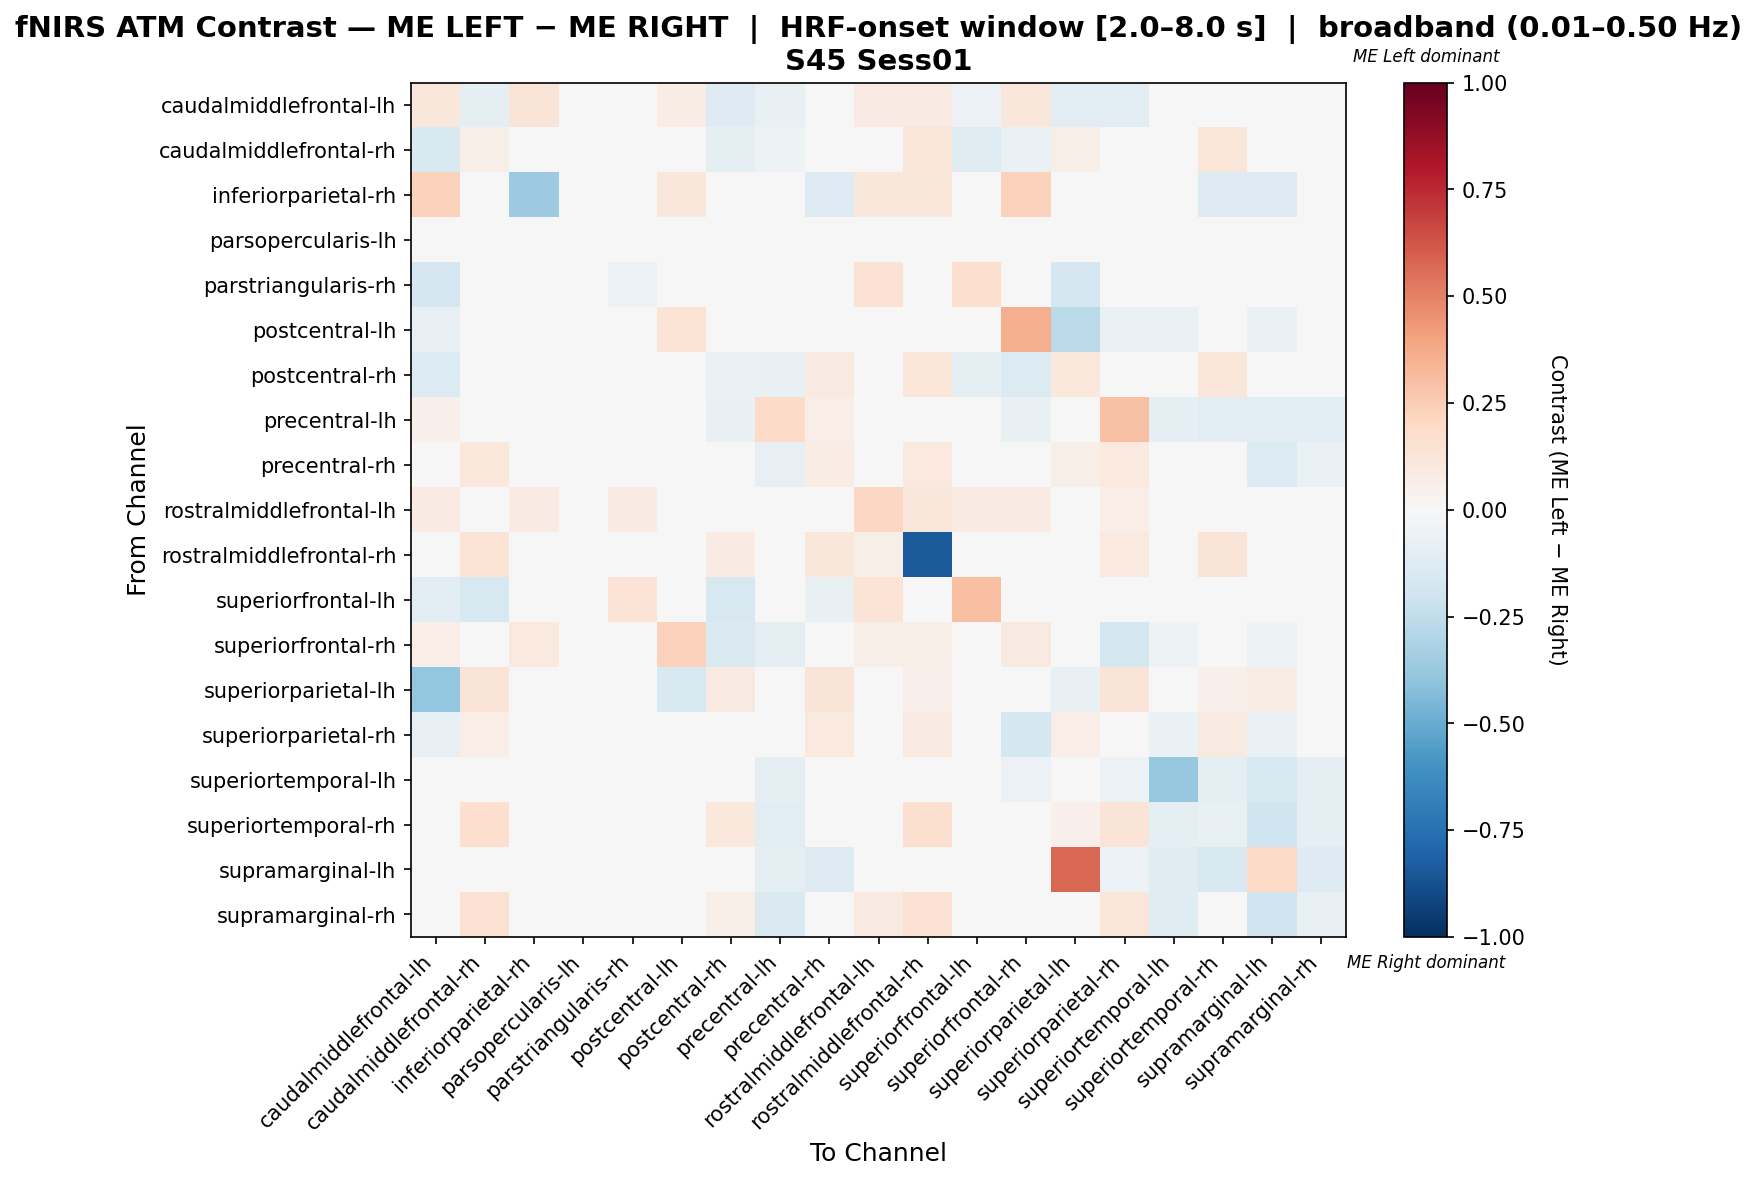

Data behind this chart, as committed beside it:
, caudalmiddlefrontal-lh, caudalmiddlefrontal-rh, inferiorparietal-rh, parsopercularis-lh, parstriangularis-rh, postcentral-lh, postcentral-rh, precentral-lh, precentral-rh, rostralmiddlefrontal-lh, rostralmiddlefrontal-rh, superiorfrontal-lh, superiorfrontal-rh, superiorparietal-lh, superiorparietal-rh, superiortemporal-lh, superiortemporal-rh, supramarginal-lh, supramarginal-rh
caudalmiddlefrontal-lh, 0.1165, -0.09091, 0.129, 0.0, -0.0101, 0.0725, -0.1313, -0.07071, -0.006191, 0.08065, 0.08065, -0.06061, 0.1127, -0.1111, -0.1111, 0.0, 0.0, 0.0, 0.0
caudalmiddlefrontal-rh, -0.1486, 0.05598, 0.0, 0.0, 0.0, 0.0, -0.08837, -0.05405, 0.04826, 0.02381, 0.119, -0.1216, -0.06757, 0.05556, 0.01888, 0.0, 0.119, 0.0, 0.03968
inferiorparietal-rh, 0.2286, 0.0, -0.3641, 0.0, -0.02564, 0.1143, 0.0, 0.0, -0.1282, 0.1143, 0.1143, 0.0, 0.2286, 0.0, 0.0, 0.0, -0.1282, -0.1282, -0.02564
parsopercularis-lh, 0.0, 0.0, 0.0, 0.0, 0.0, 0.0, 0.0, 0.0, 0.0, 0.0, 0.0, 0.0, 0.0, 0.0, 0.0, 0.0, 0.0, 0.0, 0.0
parstriangularis-rh, -0.1667, 0.0, 0.0, 0.0, -0.05691, 0.0, 0.0, 0.02439, 0.0, 0.1463, 0.02439, 0.1707, 0.0, -0.1667, 0.02439, 0.0, 0.0, 0.0, 0.0
postcentral-lh, -0.08095, 0.0, 0.04762, 0.0, 0.0, 0.1381, 0.0, 0.0, 0.0, 0.0, 0.0, 0.0, 0.3619, -0.2667, -0.06667, -0.06667, 0.0, -0.06667, 0.0
postcentral-rh, -0.1383, 0.03652, 0.0, 0.0, 0.0, 0.0, -0.06351, -0.07447, 0.08971, 0.01493, 0.1194, -0.09574, -0.1383, 0.1045, 0.02588, 0.0, 0.1194, 0.0, 0.0
precentral-lh, 0.05032, -0.02198, 0.0, 0.0, 0.0, 0.0, -0.07692, 0.1926, 0.06998, 0.0, 0.0, 0.0, -0.07692, 0.0, 0.2915, -0.0989, -0.1099, -0.1099, -0.1099
precentral-rh, -0.02051, 0.1038, -0.03846, 0.0, 0.0, 0.0, 0.03782, -0.08397, 0.07308, 0.025, 0.1, -0.02308, -0.03846, 0.05833, 0.09615, -0.04615, -0.03846, -0.1385, -0.06667
rostralmiddlefrontal-lh, 0.07812, 0.04688, 0.07812, 0.0, 0.07812, 0.01562, 0.04688, 0.01562, 0.04688, 0.2031, 0.1094, 0.07812, 0.07812, 0.0, 0.0625, 0.0, 0.04688, 0.0, 0.01562
rostralmiddlefrontal-rh, 0.04167, 0.1333, 0.04167, 0.0, 0.008333, 0.008333, 0.08333, 0.0, 0.1167, 0.05833, -0.8417, 0.0, 0.04167, 0.04167, 0.1, 0.0, 0.125, 0.0, 0.04167
superiorfrontal-lh, -0.1159, -0.1594, 0.0, 0.0, 0.1395, 0.0, -0.1594, 0.008763, -0.07246, 0.1395, 0.0, 0.2976, -0.02899, 0.0, -0.04921, 0.0, 0.0, 0.0, 0.0
superiorfrontal-rh, 0.06286, -0.04, 0.1, 0.0, 0.0, 0.2305, -0.1467, -0.09333, -0.04, 0.05714, 0.05714, 0.0, 0.09238, 0.0, -0.1733, -0.05333, 0.0, -0.05333, 0.0
superiorparietal-lh, -0.3846, 0.1273, 0.0, 0.0, -0.03846, -0.1538, 0.09091, 0.0, 0.1273, 0.0, 0.05455, 0.0, 0.0, -0.07762, 0.1273, 0.0, 0.05455, 0.07273, 0.0
superiorparietal-rh, -0.07948, 0.06322, 0.0, 0.0, 0.0, -0.02174, -0.04039, -0.01187, 0.09992, 0.02752, 0.09174, -0.03261, -0.1739, 0.06422, 0.03371, -0.06522, 0.09174, -0.06522, 0.01835
superiortemporal-lh, 0.0, 0.0, 0.0, 0.0, 0.0, -0.02353, 0.0, -0.09412, -0.04706, 0.0, 0.0, 0.0, -0.05882, 0.0, -0.05882, -0.3765, -0.09412, -0.1529, -0.09412
superiortemporal-rh, 0.0, 0.1684, -0.04808, 0.0, 0.0, 0.0, 0.1053, -0.1058, -0.02571, 0.03158, 0.1579, 0.0, 0.0, 0.05263, 0.1263, -0.08654, -0.07287, -0.2019, -0.1012
supramarginal-lh, 0.0, 0.0, -0.03175, 0.0, 0.0, -0.01587, 0.0, -0.0873, -0.127, 0.0, 0.0, 0.0, -0.03968, 0.5714, -0.05556, -0.119, -0.1587, 0.1905, -0.127
supramarginal-rh, 0.0, 0.1515, 0.0, 0.0, 0.0, 0.0, 0.06061, -0.1447, 0.006778, 0.09091, 0.1515, 0.0, 0.0, 0.0, 0.1212, -0.1184, -0.04585, -0.1974, -0.07616
